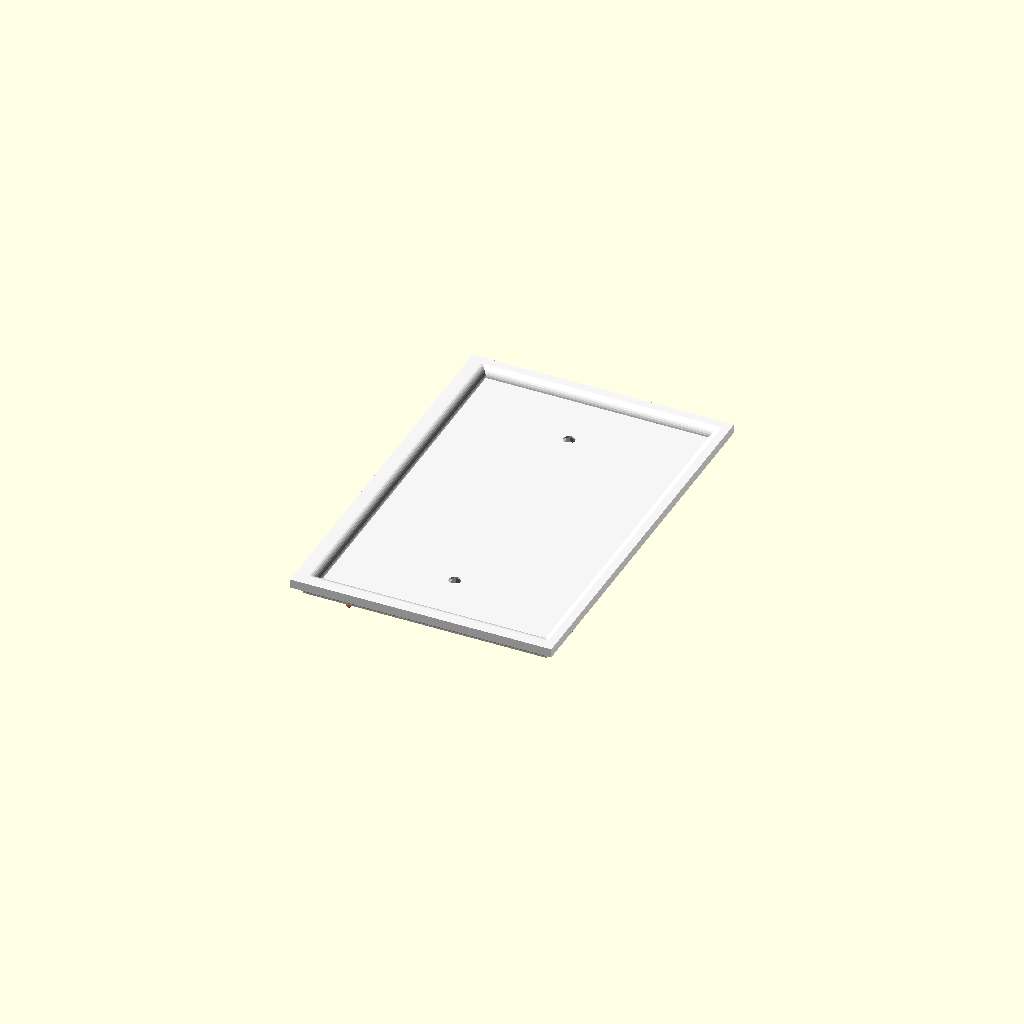
Cell 1 — every parameter at its default value.
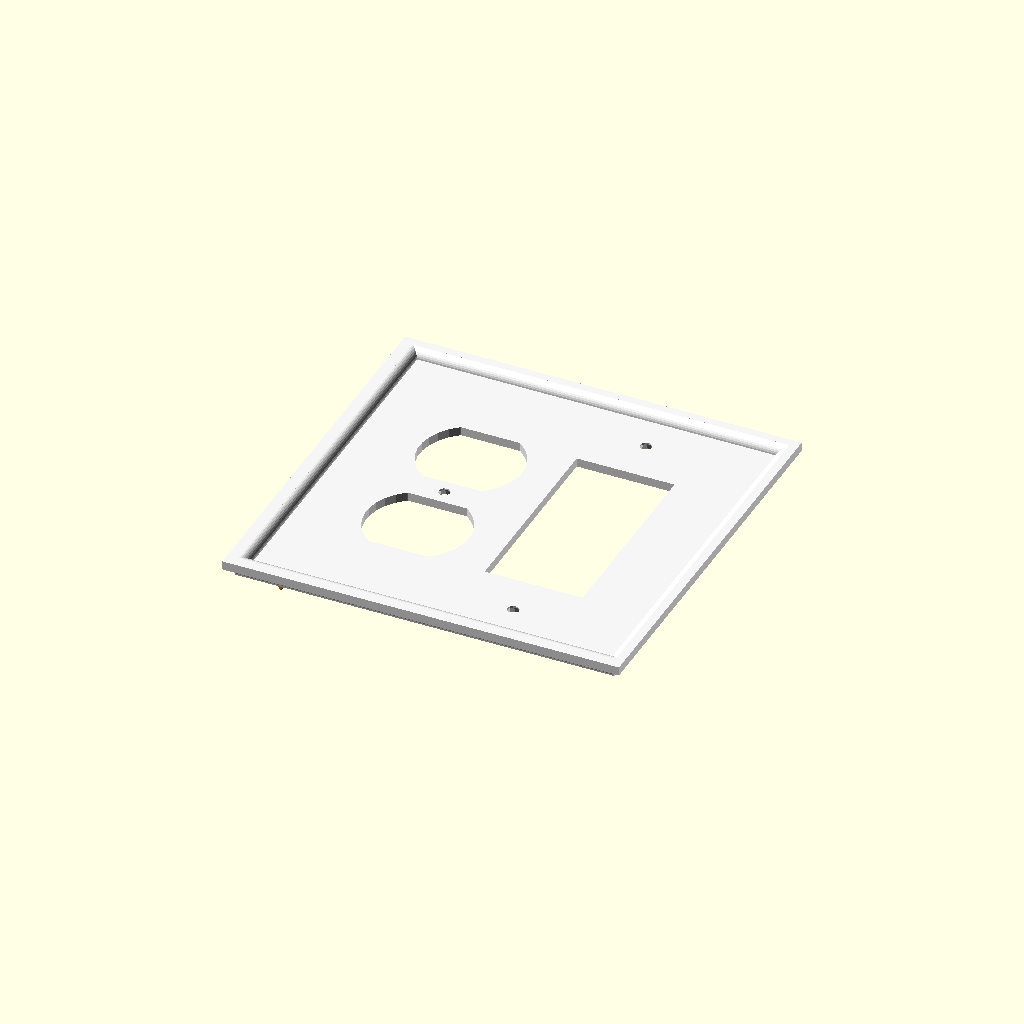
Cell 2 — preset "New set 1".
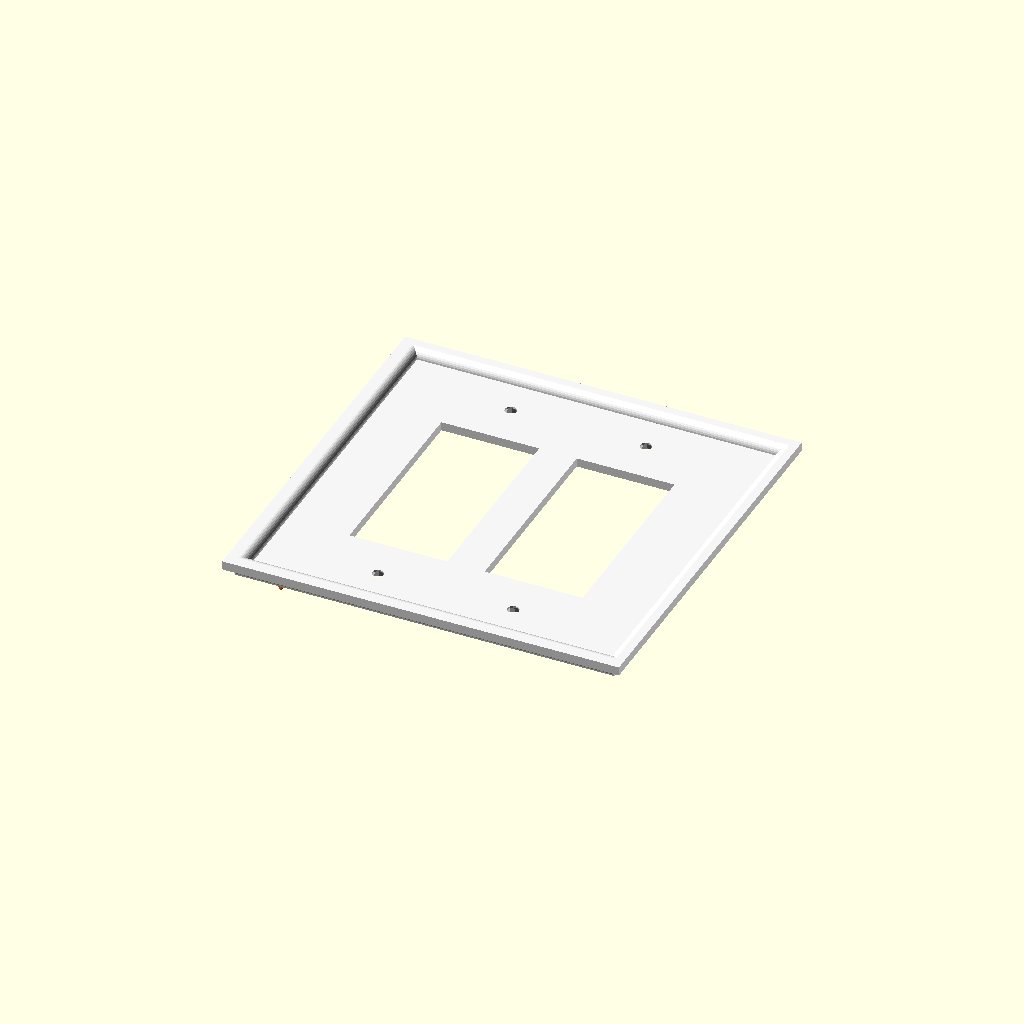
Cell 3: the "New set 2" preset from the model's presets file.
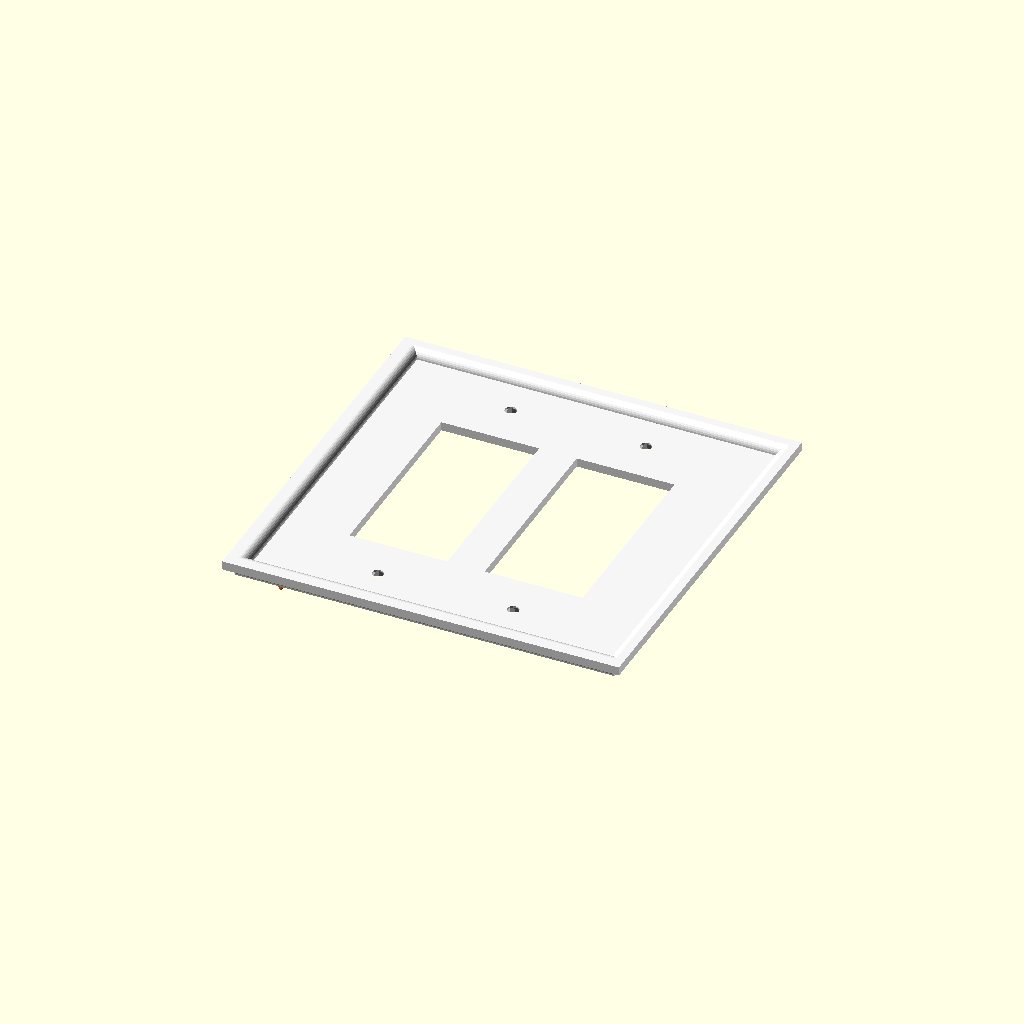
Cell 4 — preset "New set 3".
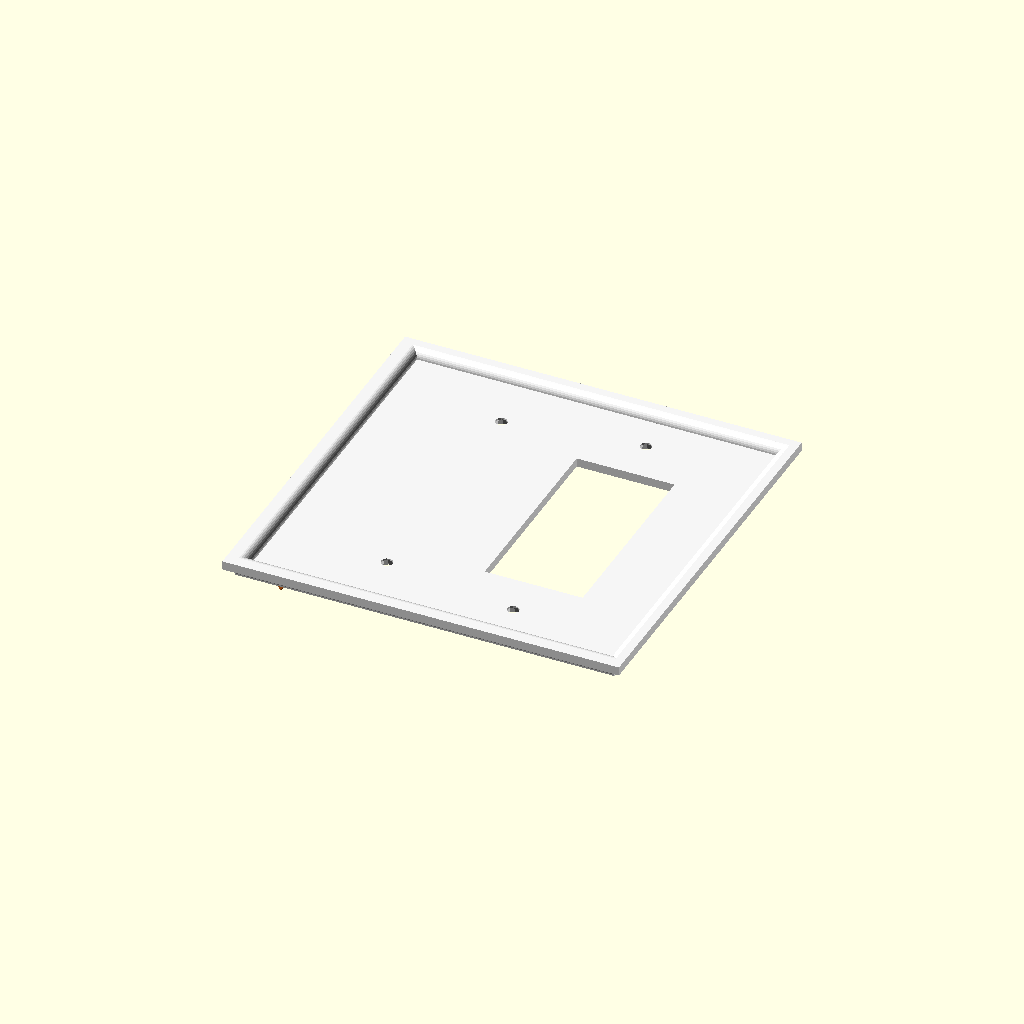
Cell 5: the "New set 4" preset from the model's presets file.
One fixed orthographic camera (rotation 55°, 0°, 25°; colour scheme Cornfield) for every cell.
Source of the model, AdditionPlate Generator without raised edges.scad:
// Crown Wall Plate — Fleur de Lis Tester
// Stripped to 1–2 gangs, top connector only (Rocker / Toggle / Duplex / Blank)
// Fleur symbol and size are customizer inputs for easy testing.

  //////////////////////////
 // Customizer Settings: //
//////////////////////////

// How many gangs?
plate_width = 1; // [1:2]

// Plate size
plate_size = 2; // [0:Standard, 1:Junior-Jumbo, 2:Jumbo]

// Edge profile applied to all sides
edge_profile = "crown"; // ["chamfer":Chamfer, "flat":Flat, "fillet":Fillet, "crown":Crown]

// Gang 1 — connector
gang1_top = "none"; // ["none":None, "blank":Blank, "toggle":Toggle Switch, "rocker":Rocker, "outlet":Duplex Outlet]

// Gang 2 — connector
gang2_top = "none"; // ["none":None, "blank":Blank, "toggle":Toggle Switch, "rocker":Rocker, "outlet":Duplex Outlet]

// Unicode code point — 4 hex digits from your chart (e.g. 004B for K)
fleur_hex = "004B";

// Symbol size (points)
fleur_size = 30; // [8:60]

// Symbol taper — 1.0 = no taper, 0.0 = sharp point
fleur_scale = 0.5; // [0:0.05:1]

// Preview color — plate body
color_plate = "WhiteSmoke"; // ["WhiteSmoke":White Smoke, "Ivory":Ivory, "Gainsboro":Gainsboro, "Silver":Silver, "LightGray":Light Gray, "Gray":Gray, "SlateGray":Slate Gray, "Tan":Tan, "BurlyWood":Burly Wood, "Peru":Peru, "Sienna":Sienna, "SaddleBrown":Saddle Brown, "Maroon":Maroon, "Navy":Navy, "MidnightBlue":Midnight Blue, "DarkSlateBlue":Dark Slate Blue, "DarkGreen":Dark Green, "DarkOliveGreen":Dark Olive Green]

// Preview color — raised bead
color_bead = "Goldenrod"; // ["Goldenrod":Goldenrod, "Gold":Gold, "DarkGoldenrod":Dark Goldenrod, "Peru":Peru, "Sienna":Sienna, "SaddleBrown":Saddle Brown, "Chocolate":Chocolate, "Maroon":Maroon, "Ivory":Ivory, "WhiteSmoke":White Smoke, "Silver":Silver, "Gray":Gray, "SlateGray":Slate Gray, "DarkSlateGray":Dark Slate Gray, "CornflowerBlue":Cornflower Blue, "SteelBlue":Steel Blue, "DarkSlateBlue":Dark Slate Blue]

// Preview color — fleur de lis
color_fleur = "SaddleBrown"; // ["SaddleBrown":Saddle Brown, "Sienna":Sienna, "Peru":Peru, "Chocolate":Chocolate, "Maroon":Maroon, "DarkRed":Dark Red, "Gold":Gold, "Goldenrod":Goldenrod, "DarkGoldenrod":Dark Goldenrod, "Ivory":Ivory, "WhiteSmoke":White Smoke, "Silver":Silver, "SlateGray":Slate Gray, "DarkSlateGray":Dark Slate Gray, "MidnightBlue":Midnight Blue, "DarkSlateBlue":Dark Slate Blue, "DarkGreen":Dark Green]

  //////////////////////
 // Static Settings: //
//////////////////////

module GoAwayCustomizer() {}

fleur_font = "Fleur de Lis:style=Regular";

function _hd(c) =
    c=="0"?0: c=="1"?1: c=="2"?2: c=="3"?3: c=="4"?4:
    c=="5"?5: c=="6"?6: c=="7"?7: c=="8"?8: c=="9"?9:
    c=="A"?10: c=="B"?11: c=="C"?12: c=="D"?13: c=="E"?14: c=="F"?15:
    c=="a"?10: c=="b"?11: c=="c"?12: c=="d"?13: c=="e"?14: c=="f"?15: 0;

function _hex4(s) = _hd(s[0])*4096 + _hd(s[1])*256 + _hd(s[2])*16 + _hd(s[3]);

fleur_symbol = chr(_hex4(fleur_hex));

function top_type(n) =
	n == 0 ? gang1_top :
	n == 1 ? gang2_top : "none";

l_offset      = [34.925, 39.6875, 44.45];
r_offset      = [34.925, 39.6875, 44.45];
switch_offset = 46.0375;
solid_plate_width = l_offset[plate_size] + switch_offset * (plate_width - 1) + r_offset[plate_size];

height_sizes  = [114.3, 123.825, 133.35];

edgewidth     = solid_plate_width + 10;
rightbevel    = solid_plate_width - 4;

thinner_offset = [0, 0.92, 0.95, 0.96, 0.97, 0.973];

profile_r = 3;
bead_r    = 1.5;

// preview[view:north, tilt:bottom]

  /////////////////////
 // Gang Controller: //
/////////////////////

module plate_gang(n) {
	top   = top_type(n);
	y_off = l_offset[plate_size] + switch_offset * n;

	if (top == "toggle") {
		translate([0, y_off, 0]) toggle_screws();
		translate([0, y_off, 0]) hole("toggle");
	}
	else if (top == "rocker") {
		translate([0, y_off, 0]) rocker_screws();
		translate([0, y_off, 0]) hole("rocker");
	}
	else if (top == "outlet") {
		translate([0, y_off, 0]) hole("outlet");
	}
	else {
		// "none" or "blank": screw holes only, no connector cutout
		translate([0, y_off, 0]) box_screws();
	}
}

  ///////////////////
 // PlateStation: //
///////////////////

module plate_profile_cuts() {
	ph = height_sizes[plate_size];
	pw = solid_plate_width;
	e  = 5;
	r  = profile_r;

	if (edge_profile == "chamfer") {
		translate([-4.3,-e,6.2]) rotate([0,45,0]) cube([6,pw+e*2,6]);
		translate([ph-4.2,-e,6.25]) rotate([0,45,0]) cube([6,pw+e*2,6]);
		translate([ph+10,-4.4,6.1]) rotate([0,45,90]) cube([6,ph+20,6]);
		translate([ph+10,rightbevel,6]) rotate([0,45,90]) cube([6,ph+10,6]);
	}
	else if (edge_profile == "fillet") {
		translate([0,-e,6-r]) difference() {
			cube([r,pw+e*2,r]);
			translate([r,-1,0]) rotate([-90,0,0]) cylinder(r=r,h=pw+e*2+2,$fn=32);
		}
		translate([ph-r,-e,6-r]) difference() {
			cube([r,pw+e*2,r]);
			translate([0,-1,0]) rotate([-90,0,0]) cylinder(r=r,h=pw+e*2+2,$fn=32);
		}
		translate([-e,0,6-r]) difference() {
			cube([ph+e*2,r,r]);
			translate([-1,r,0]) rotate([0,90,0]) cylinder(r=r,h=ph+e*2+2,$fn=32);
		}
		translate([-e,pw-r,6-r]) difference() {
			cube([ph+e*2,r,r]);
			translate([-1,0,0]) rotate([0,90,0]) cylinder(r=r,h=ph+e*2+2,$fn=32);
		}
	}
	else if (edge_profile == "crown") {
		translate([0, -e, 6]) rotate([-90,0,0]) cylinder(r=r,h=pw+e*2,$fn=32);
		translate([ph,-e, 6]) rotate([-90,0,0]) cylinder(r=r,h=pw+e*2,$fn=32);
		translate([-e, 0, 6]) rotate([0, 90,0]) cylinder(r=r,h=ph+e*2,$fn=32);
		translate([-e,pw, 6]) rotate([0, 90,0]) cylinder(r=r,h=ph+e*2,$fn=32);
		translate([ 0,  0, 6]) sphere(r=r,$fn=32);
		translate([ 0, pw, 6]) sphere(r=r,$fn=32);
		translate([ph,  0, 6]) sphere(r=r,$fn=32);
		translate([ph, pw, 6]) sphere(r=r,$fn=32);
	}
}

module plate_profile_additions() {
	ph = height_sizes[plate_size];
	pw = solid_plate_width;
	if (edge_profile == "crown") {
		bead_inset = profile_r + 2*bead_r;
		inner_y2 = pw - 2*bead_inset;
		inner_x2 = ph - 2*bead_inset;
		translate([bead_inset, bead_inset, 6]) rotate([-90,0,0]) cylinder(r=bead_r,h=inner_y2,$fn=32);
		translate([ph-bead_inset, bead_inset, 6]) rotate([-90,0,0]) cylinder(r=bead_r,h=inner_y2,$fn=32);
		translate([bead_inset, bead_inset, 6]) rotate([0, 90,0]) cylinder(r=bead_r,h=inner_x2,$fn=32);
		translate([bead_inset, pw-bead_inset, 6]) rotate([0, 90,0]) cylinder(r=bead_r,h=inner_x2,$fn=32);
		translate([bead_inset, bead_inset, 6]) sphere(r=bead_r,$fn=32);
		translate([bead_inset, pw-bead_inset, 6]) sphere(r=bead_r,$fn=32);
		translate([ph-bead_inset, bead_inset, 6]) sphere(r=bead_r,$fn=32);
		translate([ph-bead_inset, pw-bead_inset, 6]) sphere(r=bead_r,$fn=32);
	}
}

module plate_profile_fleurs() {
	ph = height_sizes[plate_size];
	pw = solid_plate_width;
	bead_inset = profile_r + 2*bead_r;
	fi = bead_inset + fleur_size/2;
	if (edge_profile == "crown") {
		corners = [
			[fi,    fi,      135],
			[fi,    pw-fi,    45],
			[ph-fi, fi,      225],
			[ph-fi, pw-fi,   315],
		];
		for (c = corners) {
			translate([c[0], c[1], 6])
				rotate([0, 0, c[2]])
					linear_extrude(height=bead_r, scale=fleur_scale)
						text(fleur_symbol, size=fleur_size,
						     font=fleur_font,
						     halign="center", valign="center");
		}
	}
}

module plate_body() {
	difference() {
		cube([height_sizes[plate_size], solid_plate_width, 6]);
		plate_profile_cuts();
	}
}

module plate_inner() {
	ts = plate_width < len(thinner_offset)
	   ? thinner_offset[plate_width]
	   : thinner_offset[len(thinner_offset)-1];
	scale([0.95, ts, 1])
	translate([3, 3, 0])
	difference() {
		cube([height_sizes[plate_size], solid_plate_width, 6]);
		plate_profile_cuts();
	}
}

  ////////////////
 // Screw Holes //
////////////////

module box_screws() {
	translate([height_sizes[plate_size]/2 + 41.67125, 0, -1]) cylinder(r=2, h=10, $fn=12);
	translate([height_sizes[plate_size]/2 + 41.67125, 0,  3.5]) cylinder(r1=2, r2=3.3, h=3);
	translate([height_sizes[plate_size]/2 - 41.67125, 0, -1]) cylinder(r=2, h=10, $fn=12);
	translate([height_sizes[plate_size]/2 - 41.67125, 0,  3.5]) cylinder(r1=2, r2=3.3, h=3);
}

module rocker_screws() {
	translate([height_sizes[plate_size]/2 + 48.41875, 0, -1]) cylinder(r=2, h=10, $fn=12);
	translate([height_sizes[plate_size]/2 + 48.41875, 0,  3.5]) cylinder(r1=2, r2=3.3, h=3);
	translate([height_sizes[plate_size]/2 - 48.41875, 0, -1]) cylinder(r=2, h=10, $fn=12);
	translate([height_sizes[plate_size]/2 - 48.41875, 0,  3.5]) cylinder(r1=2, r2=3.3, h=3);
}

module toggle_screws() {
	translate([height_sizes[plate_size]/2 + 30.1625, 0, -1]) cylinder(r=2, h=10, $fn=12);
	translate([height_sizes[plate_size]/2 + 30.1625, 0,  3.5]) cylinder(r1=2, r2=3.3, h=3);
	translate([height_sizes[plate_size]/2 - 30.1625, 0, -1]) cylinder(r=2, h=10, $fn=12);
	translate([height_sizes[plate_size]/2 - 30.1625, 0,  3.5]) cylinder(r1=2, r2=3.3, h=3);
}

  ///////////////////
 // Hole Cutouts: //
///////////////////

module hole(hole_type) {

	if (hole_type == "toggle") {
		translate([height_sizes[plate_size]/2, 0, 0]) cube([23.8125, 10.3188, 15], center=true);
	}

	if (hole_type == "rocker") {
		translate([height_sizes[plate_size]/2, 0, 0]) cube([67.1, 33.3, 15], center=true);
	}

	if (hole_type == "outlet") {
		translate([height_sizes[plate_size]/2 + 19.3915, 0, 0])
			difference() {
				cylinder(r=17.4625, h=15, center=true);
				translate([-24.2875,-15,-2]) cube([10,37,15]);
				translate([ 14.2875,-15,-2]) cube([10,37,15]);
			}
		translate([height_sizes[plate_size]/2 - 19.3915, 0, 0])
			difference() {
				cylinder(r=17.4625, h=15, center=true);
				translate([-24.2875,-15,-2]) cube([10,37,15]);
				translate([ 14.2875,-15,-2]) cube([10,37,15]);
			}
		translate([height_sizes[plate_size]/2, 0, -1]) cylinder(r=2, h=10);
		translate([height_sizes[plate_size]/2, 0,  3.5]) cylinder(r1=2, r2=3.3, h=3);
	}

	// "blank" and "none": no cutout
}

  ////////////////////////
 // Number One ENGAGE: //
////////////////////////

rotate([0, 180, 90])
translate([-height_sizes[plate_size]/2, -solid_plate_width/2, -6]) {

	color(color_plate) difference() {
		plate_body();
		translate([0, 0, -3]) plate_inner();
		for (n = [0 : plate_width-1]) plate_gang(n);
	}
	color(color_bead)  plate_profile_additions();
	color(color_fleur) plate_profile_fleurs();

}
Parameter table extracted from the source (name, type, default, range or options):
plate_width: number, default 1, range 1 to 2
plate_size: number, default 2, options 0, 1, 2
edge_profile: string, default "crown"
gang1_top: string, default "none"
gang2_top: string, default "none"
fleur_hex: string, default "004B"
fleur_size: number, default 30, range 8 to 60
fleur_scale: number, default 0.5, range 0 to 1, step 0.05
color_plate: string, default "WhiteSmoke"
color_bead: string, default "Goldenrod"
color_fleur: string, default "SaddleBrown"
